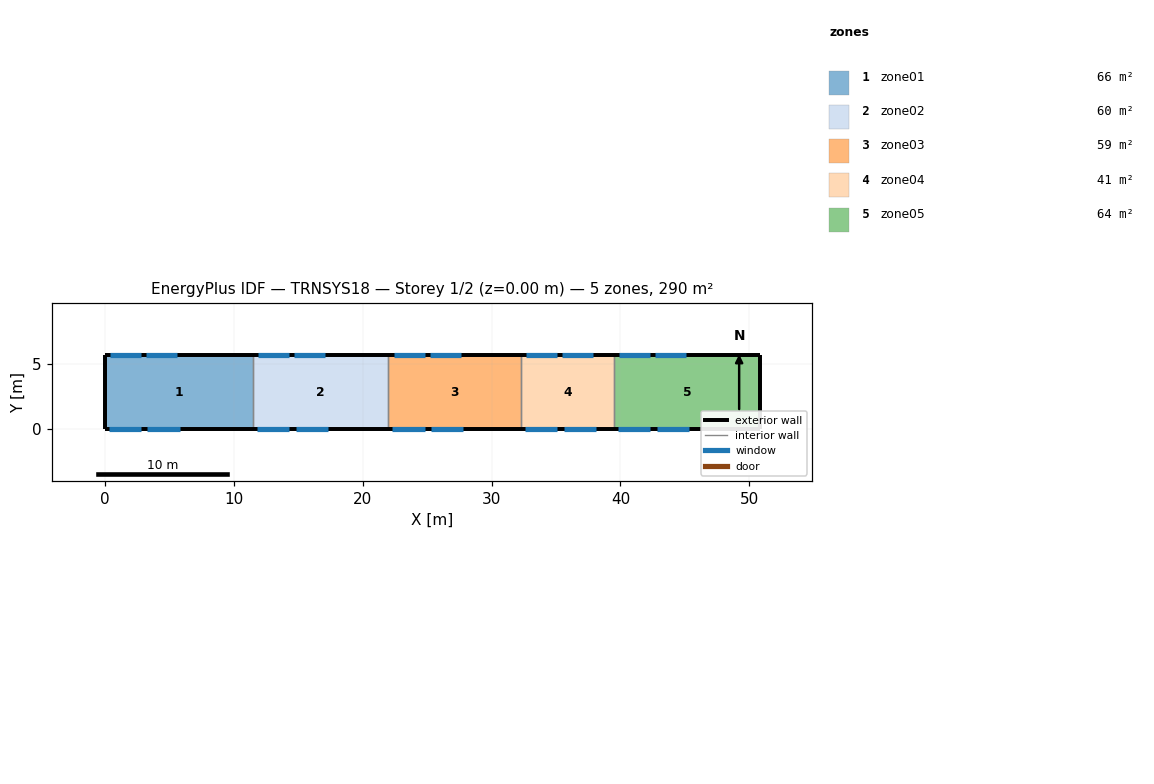
=== STOREY PLAN SPEC (per zone: floor XY polygon, exterior-wall plan segments, windows/doors) ===
zone 1: zone01  (65.5 m²)
  floor: (11.50, 5.70) (11.50, 0.00) (0.00, 0.00) (0.00, 5.70)
  exterior wall: (0.00, 5.70) – (0.00, 0.00)  [5.7 m]
  exterior wall: (11.50, 5.70) – (0.00, 5.70)  [11.5 m]
    window: (2.80, 5.70) – (0.40, 5.70)  [4.6 m²]
    window: (5.60, 5.70) – (3.20, 5.70)  [4.6 m²]
  exterior wall: (0.00, 0.00) – (11.50, 0.00)  [11.5 m]
    window: (0.30, 0.00) – (2.80, 0.00)  [9.2 m²]
    window: (3.30, 0.00) – (5.80, 0.00)  [9.3 m²]
  interior walls: 1
zone 2: zone02  (59.9 m²)
  floor: (22.00, 5.70) (22.00, 0.00) (11.50, 0.00) (11.50, 5.70)
  exterior wall: (22.00, 5.70) – (11.50, 5.70)  [10.5 m]
    window: (14.30, 5.70) – (11.90, 5.70)  [4.6 m²]
    window: (17.10, 5.70) – (14.70, 5.70)  [4.6 m²]
  exterior wall: (11.50, 0.00) – (22.00, 0.00)  [10.5 m]
    window: (11.80, 0.00) – (14.30, 0.00)  [9.2 m²]
    window: (14.80, 0.00) – (17.30, 0.00)  [9.2 m²]
  interior walls: 2
zone 3: zone03  (58.7 m²)
  floor: (32.30, 5.70) (32.30, 0.00) (22.00, 0.00) (22.00, 5.70)
  exterior wall: (32.30, 5.70) – (22.00, 5.70)  [10.3 m]
    window: (24.80, 5.70) – (22.40, 5.70)  [4.6 m²]
    window: (27.60, 5.70) – (25.20, 5.70)  [4.6 m²]
  exterior wall: (22.00, 0.00) – (32.30, 0.00)  [10.3 m]
    window: (22.30, 0.00) – (24.80, 0.00)  [9.2 m²]
    window: (25.30, 0.00) – (27.80, 0.00)  [9.2 m²]
  interior walls: 2
zone 4: zone04  (41.0 m²)
  floor: (39.50, 5.70) (39.50, 0.00) (32.30, 0.00) (32.30, 5.70)
  exterior wall: (39.50, 5.70) – (32.30, 5.70)  [7.2 m]
    window: (35.10, 5.70) – (32.70, 5.70)  [4.6 m²]
    window: (37.90, 5.70) – (35.50, 5.70)  [4.6 m²]
  exterior wall: (32.30, 0.00) – (39.50, 0.00)  [7.2 m]
    window: (32.60, 0.00) – (35.10, 0.00)  [9.2 m²]
    window: (35.60, 0.00) – (38.10, 0.00)  [9.2 m²]
  interior walls: 2
zone 5: zone05  (64.4 m²)
  floor: (50.80, 5.70) (50.80, 0.00) (39.50, 0.00) (39.50, 5.70)
  exterior wall: (50.80, 0.00) – (50.80, 5.70)  [5.7 m]
  exterior wall: (50.80, 5.70) – (39.50, 5.70)  [11.3 m]
    window: (42.30, 5.70) – (39.90, 5.70)  [4.6 m²]
    window: (45.10, 5.70) – (42.70, 5.70)  [4.6 m²]
  exterior wall: (39.50, 0.00) – (50.80, 0.00)  [11.3 m]
    window: (39.80, 0.00) – (42.30, 0.00)  [9.2 m²]
    window: (42.80, 0.00) – (45.30, 0.00)  [9.2 m²]
  interior walls: 1

=== DERIVED (storey summary) ===
Building: TRNSYS18
Storey: 1 of 2  (floor level z = 0.00 m)
Storey gross floor area: 289.6 m²
Zones on this storey: 5
  - zone01: floor 65.5 m²; exterior wall 28.7 m (203.8 m²); 4 window(s) 27.6 m²; WWR 13.6%
  - zone02: floor 59.9 m²; exterior wall 21.0 m (149.1 m²); 4 window(s) 27.6 m²; WWR 18.5%
  - zone03: floor 58.7 m²; exterior wall 20.6 m (146.3 m²); 4 window(s) 27.6 m²; WWR 18.9%
  - zone04: floor 41.0 m²; exterior wall 14.4 m (102.2 m²); 4 window(s) 27.6 m²; WWR 27.0%
  - zone05: floor 64.4 m²; exterior wall 28.3 m (200.9 m²); 4 window(s) 27.6 m²; WWR 13.7%
Zone adjacency: (none detected)